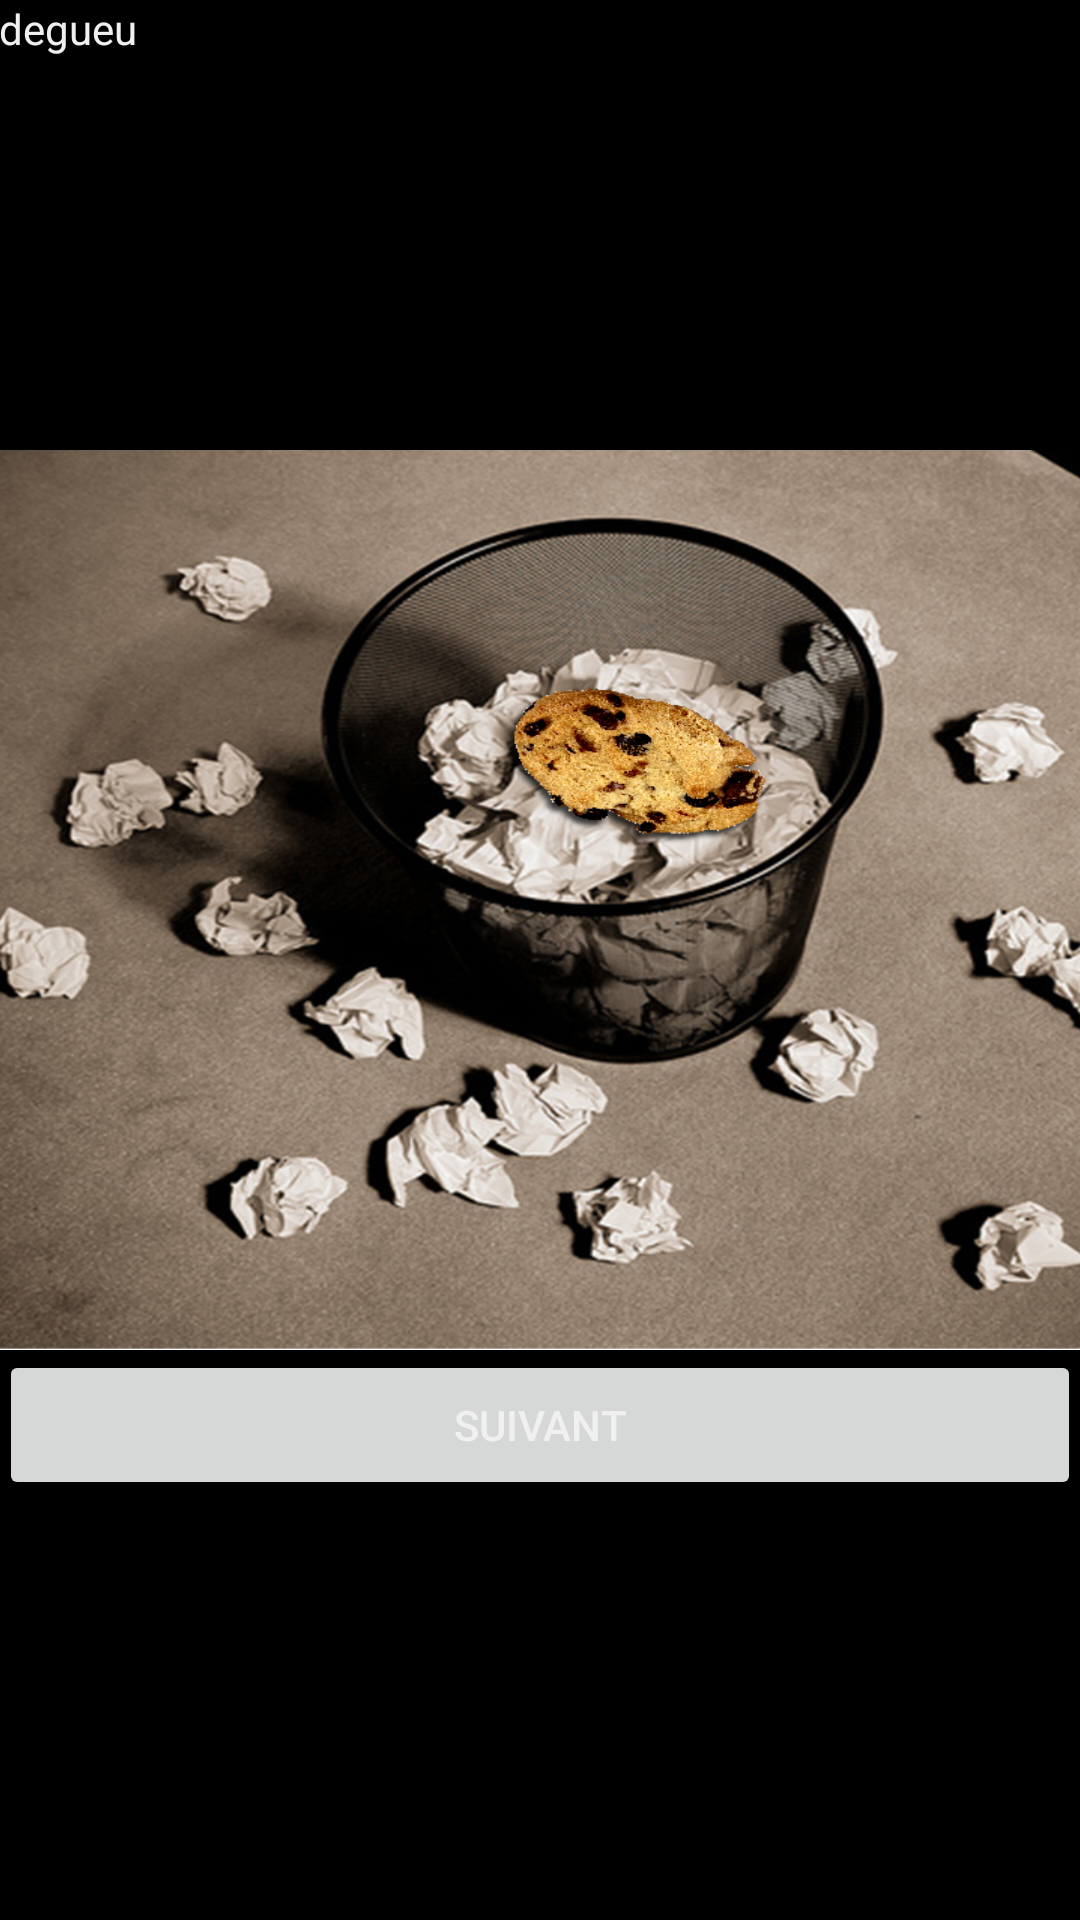

Reconstruct the res/layout file that produces this screen, plus the resources it refers to.
<!-- AndroidManifest.xml: application theme AppTheme -->
<!-- res/layout/activity_crachat.xml -->
<?xml version="1.0" encoding="utf-8"?>
<RelativeLayout xmlns:android="http://schemas.android.com/apk/res/android"
    xmlns:tools="http://schemas.android.com/tools"
    xmlns:app="http://schemas.android.com/apk/res-auto"
    android:id="@+id/activity_crachat"
    android:layout_width="match_parent"
    android:layout_height="match_parent"
    android:paddingBottom="@dimen/activity_vertical_margin"
    android:paddingLeft="@dimen/activity_horizontal_margin"
    android:paddingRight="@dimen/activity_horizontal_margin"
    android:paddingTop="@dimen/activity_vertical_margin"
    tools:context="fr.wildcodeschool.team.thearray.Crachat">
    <TextView
        android:layout_width="wrap_content"
        android:layout_height="wrap_content"
        android:layout_alignParentRight="true"
        android:background="#000000"
        android:textColor="#FF0000"
        android:textSize="30sp"
        android:id="@+id/chrono"/>
    <TextView
        android:text="degueu"
        android:layout_width="match_parent"
        android:layout_height="150dp"
        android:layout_alignParentStart="true"
        android:id="@+id/text"
        android:layout_alignParentEnd="true" />

    <ImageView
        android:layout_width="match_parent"
        android:layout_height="300dp"
        android:background="@drawable/poubellecookie"
        android:layout_below="@+id/text"
        android:id="@+id/imageView"
        android:layout_alignParentStart="true"
        android:layout_alignParentEnd="true" />

    <Button
        android:text="suivant"
        android:layout_width="match_parent"
        android:layout_height="50dp"
        android:id="@+id/button"
        android:layout_below="@+id/imageView"
        android:layout_alignParentStart="true" />


</RelativeLayout>
<!-- resources referenced by this layout -->
<resources>
  <!-- drawable poubellecookie: png bitmap (drawable, 701623 bytes) -->
  <style name="AppTheme" parent="Theme.AppCompat.Light.NoActionBar">
          
          <item name="colorPrimary">@color/colorPrimary</item>
          <item name="colorPrimaryDark">@color/Black</item>
          <item name="colorAccent">@color/White</item>
          <item name="android:windowBackground">@color/background</item>
          <item name="android:textColor">@color/White</item>
      </style>
  <color name="colorPrimary">#3F51B5</color>
  <color name="Black">#000</color>
  <color name="White">#F0F0F0</color>
  <color name="background">#000</color>
</resources>
